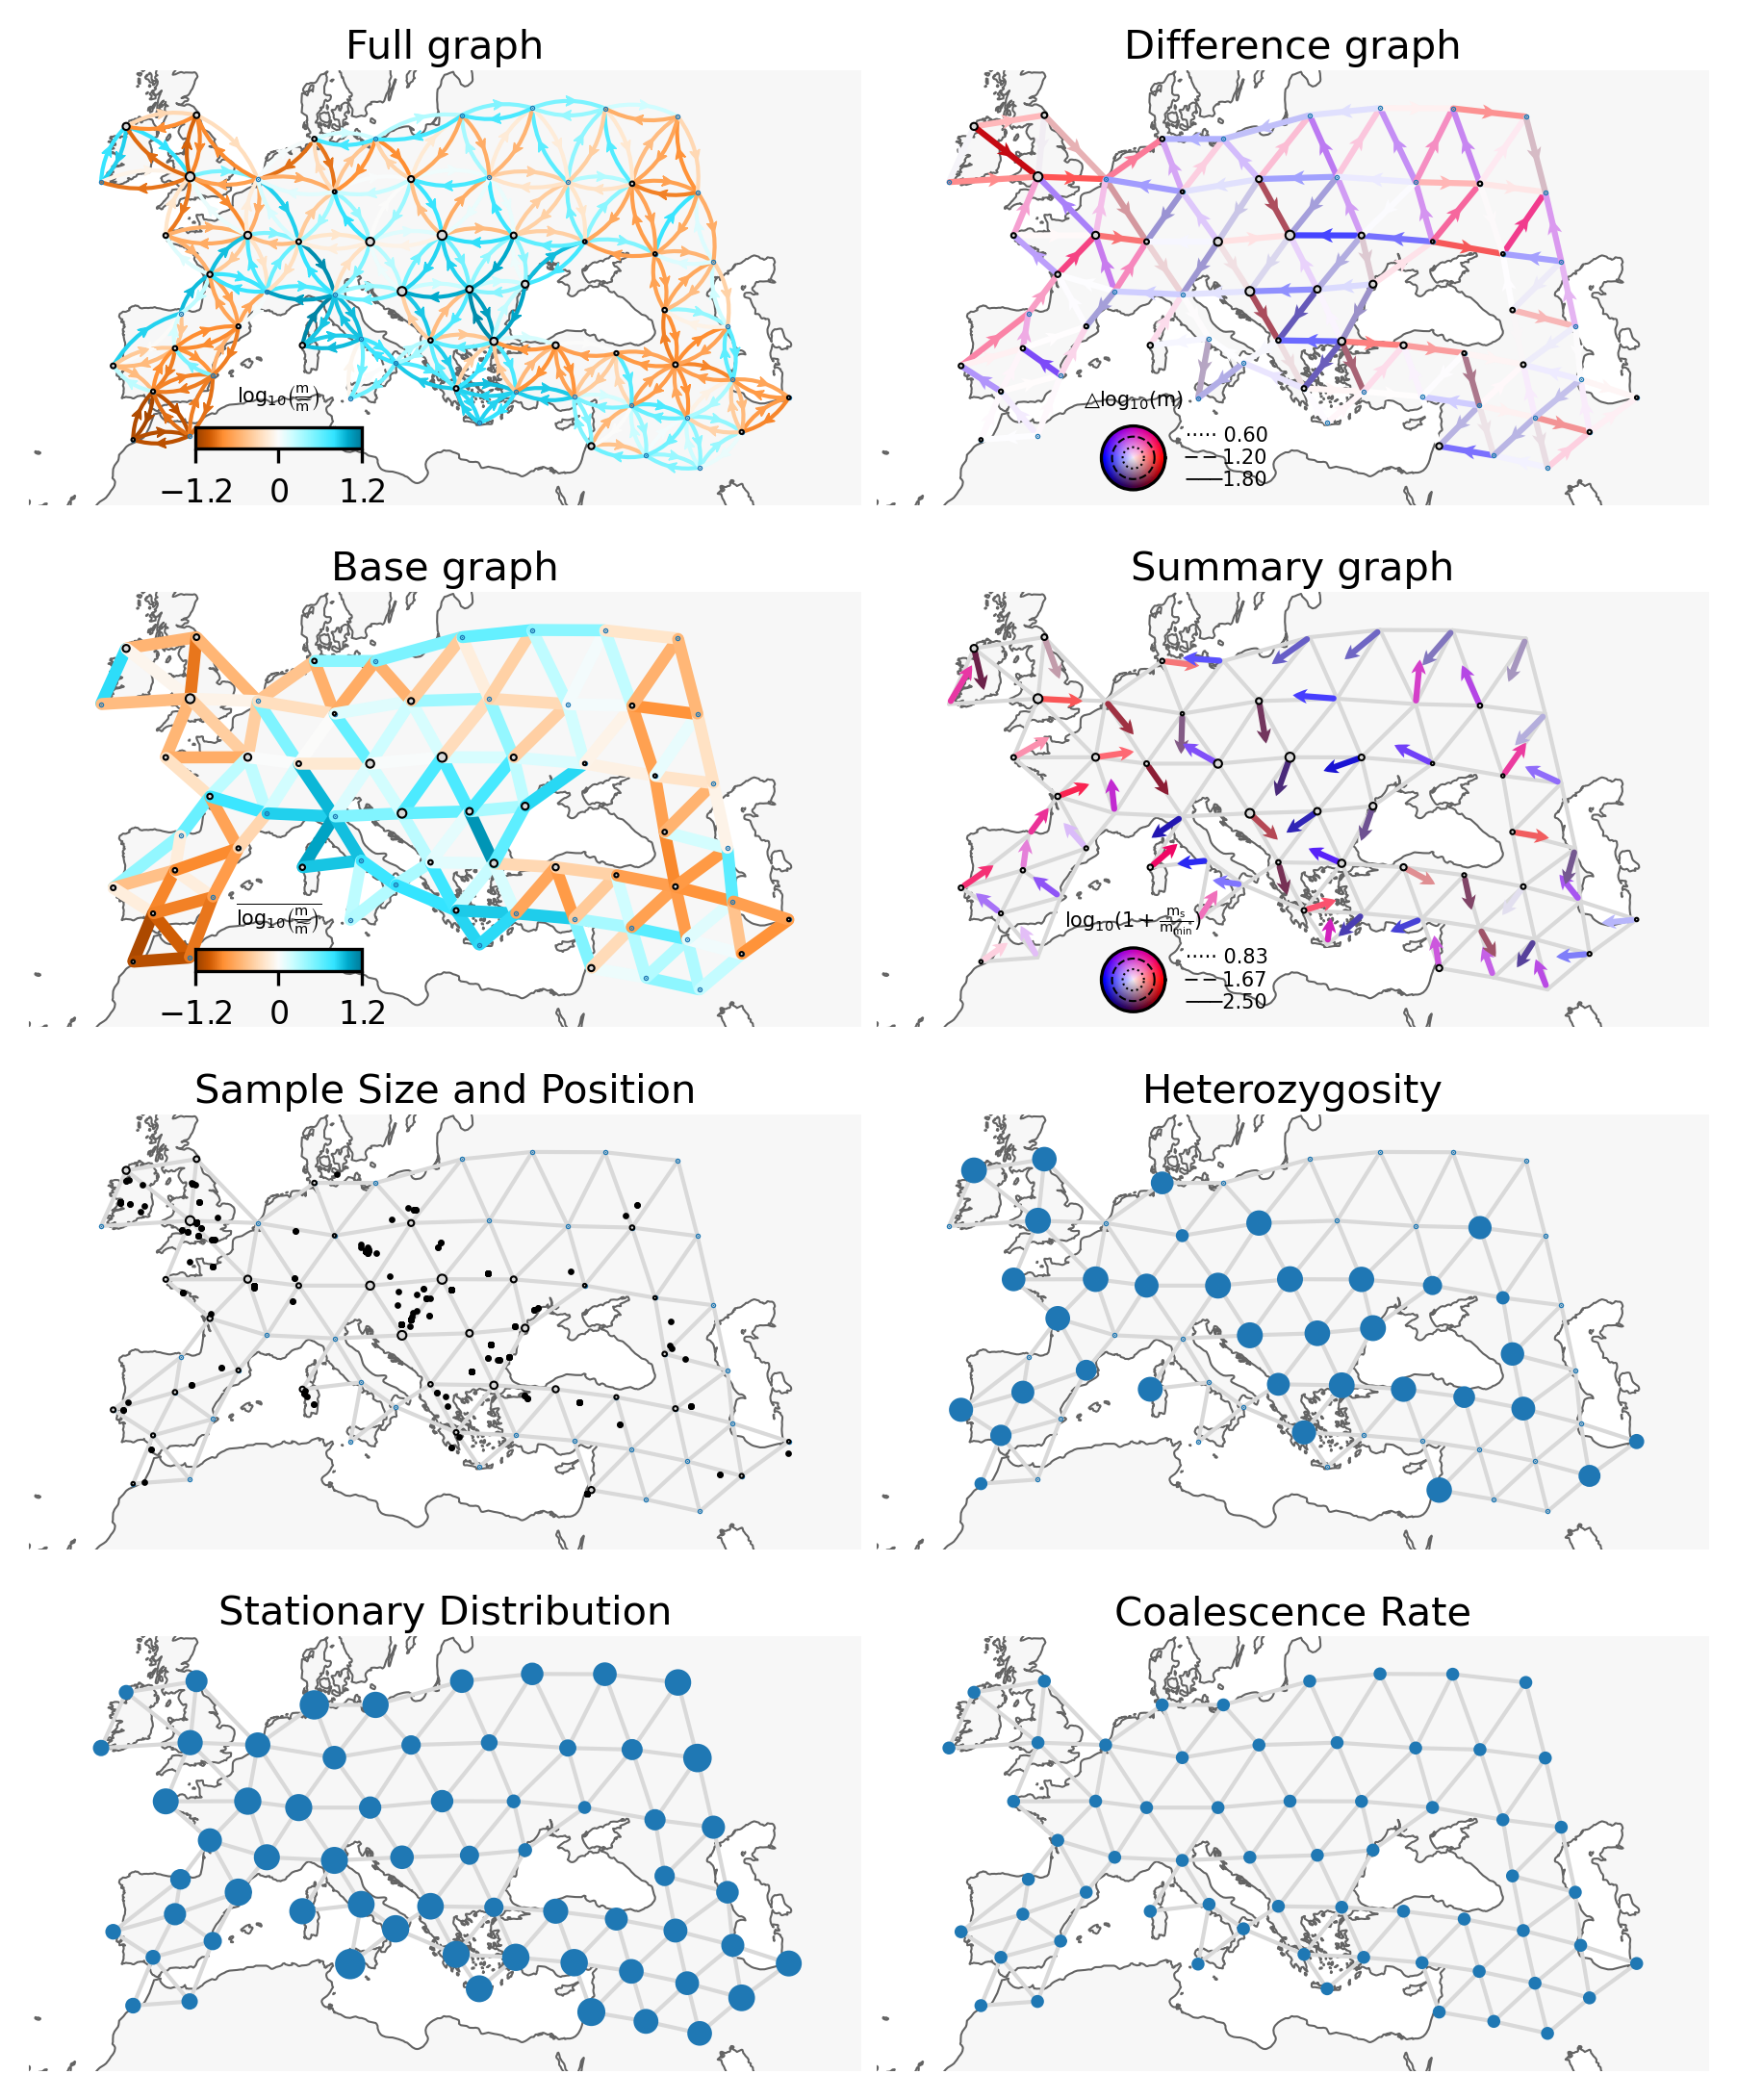

The Python source for this figure:
import numpy as np
import matplotlib.pyplot as plt
import cartopy.crs as ccrs
from frame.spatial_digraph import SpatialDiGraph
from frame.visualization import Vis
from frame.cross_validation import run_cv
from frame.digraphstats import Digraphstats

"""To get the genotype file, please download the v62.0_1240k_public dataset from https://dataverse.harvard.edu/dataset.xhtml?persistentId=doi:10.7910/DVN/FFIDCW, apply the filters we showed in the supplementary, delete the repeating samples (for this step, we suggest using 4500-3500 BCE_individual_list.csv), and do the mean value imputation """

"""For the coord, grid, edges file, please use 4500-3500 BCE.coord, 4500-3500 BCE_grid.csv and 4500-3500 BCE_edges.csv"""

sp_digraph = SpatialDiGraph(genotypes, coord, grid, edges)

lamb_warmup = 1e3

lamb_grid = np.geomspace(1e-3,1e3,13)[::-1]

cv,node_train_idxs=run_cv(sp_digraph,
                          lamb_grid,
                          lamb_warmup=lamb_warmup,
                          n_folds=20,
                          factr=1e10,
                          random_state=500,
                          outer_verbose=True,
                          inner_verbose=False,)

if np.argmin(cv)==0:
   lamb_grid_fine=np.geomspace(lamb_grid[0],lamb_grid[1],7)[::-1]

elif np.argmin(cv)==12:
     lamb_grid_fine=np.geomspace(lamb_grid[11],lamb_grid[12], 12)[::-1]
     
else:
    lamb_grid_fine=np.geomspace(lamb_grid[np.argmin(cv)-1],lamb_grid[np.argmin(cv)+1], 7)[::-1]

cv_fine,node_train_idxs_fine=run_cv(sp_digraph,
                                    lamb_grid_fine,
                                    lamb_warmup=lamb_warmup,
                                    n_folds=20,
                                    factr=1e10,
                                    random_state=500,
                                    outer_verbose=True,
                                    inner_verbose=False,
                                    node_train_idxs=node_train_idxs)

lamb_opt=lamb_grid_fine[np.argmin(cv_fine)]
lamb_opt=float("{:.3g}".format(lamb_opt))

sp_digraph.fit(lamb=lamb_warmup, factr=1e10)
logm = np.log(sp_digraph.m)
logc = np.log(sp_digraph.c)

sp_digraph.fit(lamb=lamb_opt,
               factr=1e7,
               logm_init=logm,
               logc_init=logc,
               )

projection = ccrs.Mercator()

fig, axs= plt.subplots(2, 4, figsize=(15,6), dpi=300,
                        subplot_kw={'projection': projection})

v = Vis(axs[0,0], sp_digraph, projection=projection, edge_width=1,
        edge_alpha=1, edge_zorder=100, sample_pt_size=5,
        obs_node_size=0.5, sample_pt_color="black",
        cbar_font_size=5,cbar_ticklabelsize=8, 
        cbar_bbox_to_anchor=(0.4, -0.3, 1, 1),   
        campass_bbox_to_anchor=(0.4, -0.4),
        campass_font_size=5,
        campass_radius=0.2,
        mutation_scale=6)

v.digraph_wrapper(axs, node_scale=[5, 5, 5])
plt.subplots_adjust(hspace=0.1)

plt.figure(figsize=(8, 6))
plt.plot(np.log10(lamb_grid), cv, 'bo')  
plt.plot(np.log10(lamb_grid_fine), cv_fine, 'bo')  
plt.xlabel(r"$\mathrm{log}_{10}(\mathrm{\lambda})$")
plt.ylabel('CV Error')

digraphstats = Digraphstats(sp_digraph)

fig, ax = plt.subplots(1, 1, figsize=(6, 5), dpi=300)
digraphstats.distance_regression(ax,labelsize=8,R2_fontsize=12,legend_fontsize=12)

fig, ax = plt.subplots(1, 1, figsize=(6, 5), dpi=300)
digraphstats.z_score_distribution(ax)

fig, ax = plt.subplots(1, 1, figsize=(6, 5), dpi=300)
digraphstats.draw_heatmap(ax)
plt.show()
     
